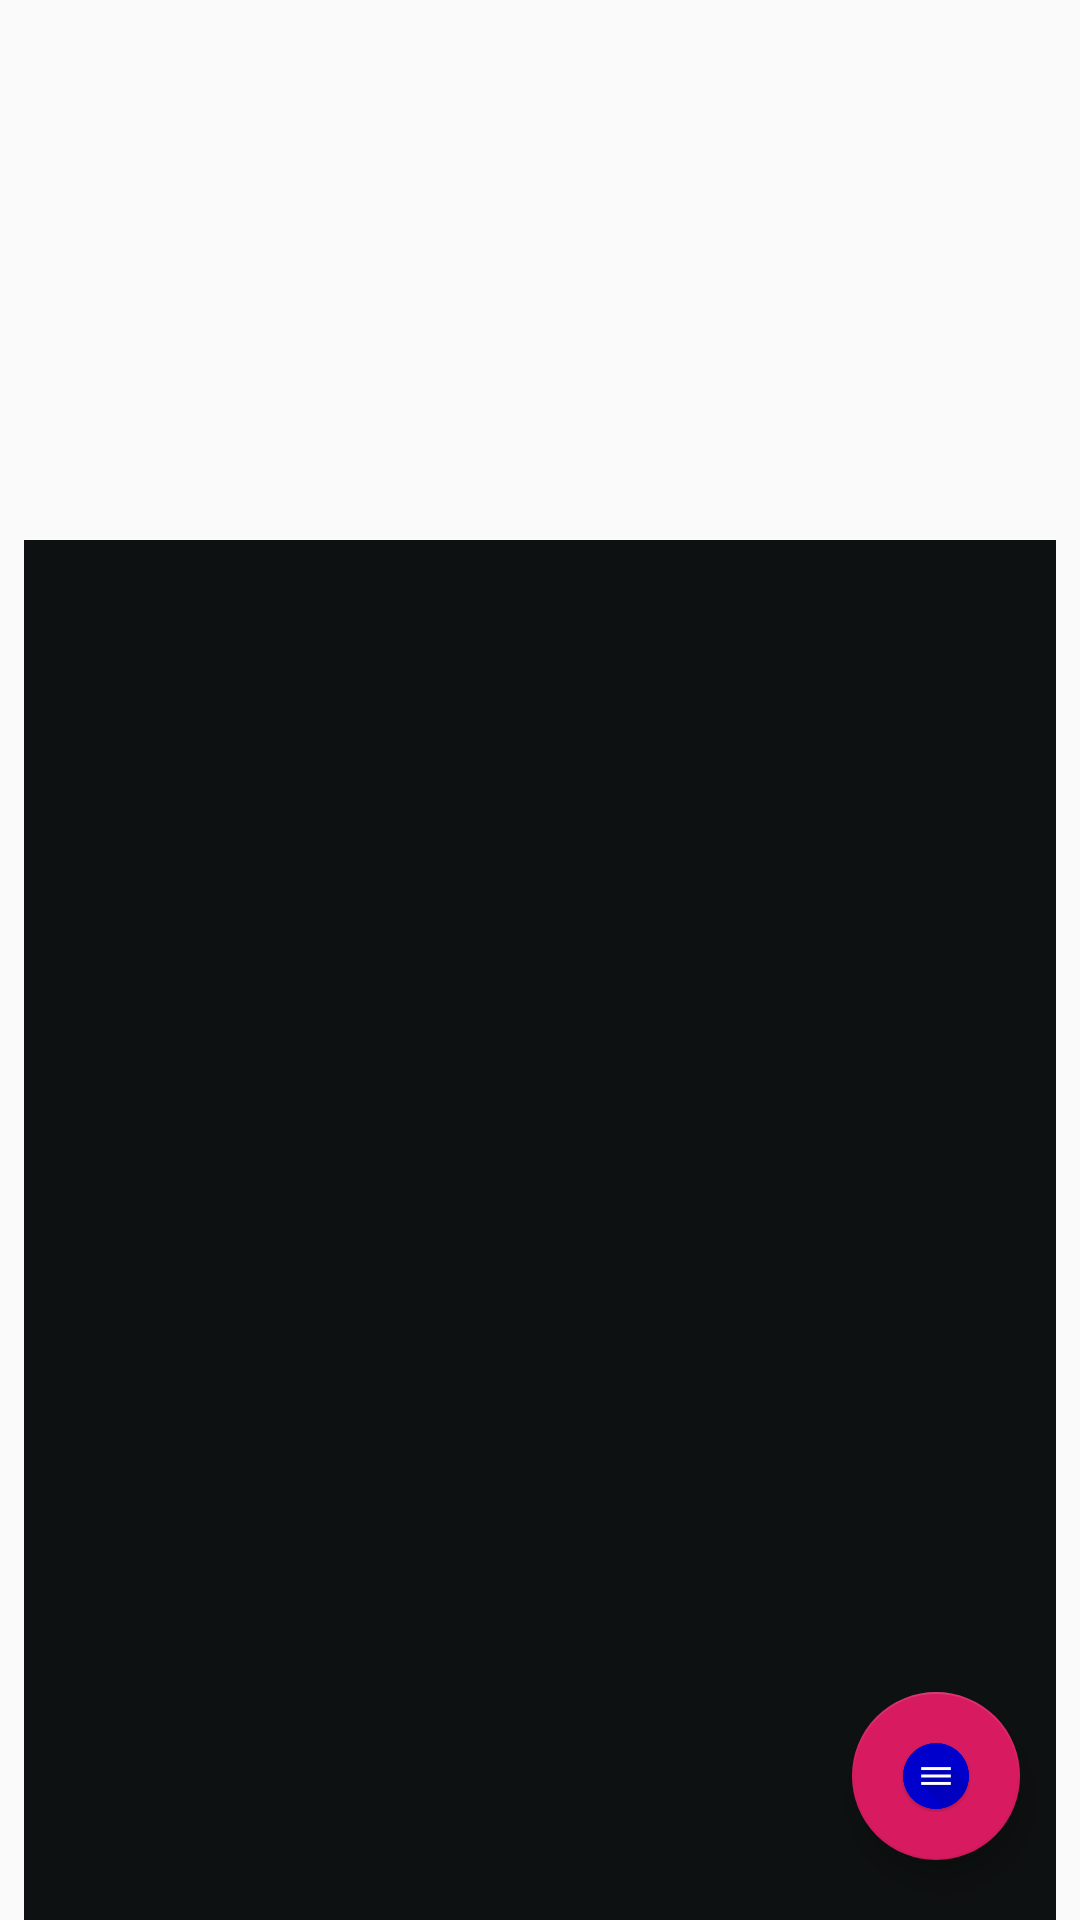

Reconstruct the res/layout file that produces this screen, plus the resources it refers to.
<!-- AndroidManifest.xml: application theme AppTheme -->
<!-- res/layout/homeexam_fragment.xml -->
<?xml version="1.0" encoding="utf-8"?>
<RelativeLayout xmlns:android="http://schemas.android.com/apk/res/android"
    android:orientation="vertical" android:layout_width="match_parent"
    android:layout_height="match_parent"


    >
    <LinearLayout
        android:layout_width="match_parent"
        android:layout_height="match_parent"
        android:orientation="vertical">

 <androidx.recyclerview.widget.RecyclerView
     android:layout_width="match_parent"
     android:layout_height="140dp"
     android:id="@+id/pro_recyclerview"
     android:background="@null"
     android:layout_marginRight="8dp"
     android:layout_marginLeft="8dp"/>


        <androidx.recyclerview.widget.RecyclerView
            android:layout_width="match_parent"
            android:layout_height="match_parent"
            android:layout_marginTop="40dp"
            android:id="@+id/mentor_recyclerview"
            android:background="#0e1111"
            android:layout_marginRight="8dp"
            android:layout_marginLeft="8dp"/>



    </LinearLayout>
    <com.google.android.material.floatingactionbutton.FloatingActionButton
        android:id="@+id/fab"
        android:layout_width="wrap_content"
        android:layout_height="wrap_content"
        android:src="@drawable/nav_icon"
        android:layout_margin="20dp"
        android:layout_alignParentEnd="true"
        android:layout_alignParentBottom="true"/>


</RelativeLayout>
<!-- resources referenced by this layout -->
<resources>
  <!-- drawable nav_icon: png bitmap (drawable, 9314 bytes) -->
  <style name="AppTheme" parent="Theme.AppCompat.Light.NoActionBar">
          
          <item name="colorPrimary">@color/colorPrimary</item>
          <item name="colorPrimaryDark">@color/colorPrimaryDark</item>
          <item name="colorAccent">@color/colorAccent</item>
          <item name="android:windowTranslucentStatus">true</item>
          <item name="android:windowTranslucentNavigation">true</item>
          <item name="android:windowDrawsSystemBarBackgrounds">true</item>
  
      </style>
  <color name="colorPrimary">#008577</color>
  <color name="colorPrimaryDark">#000000</color>
  <color name="colorAccent">#D81B60</color>
</resources>
